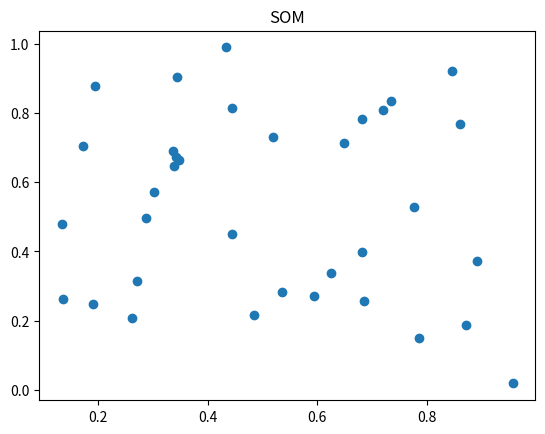
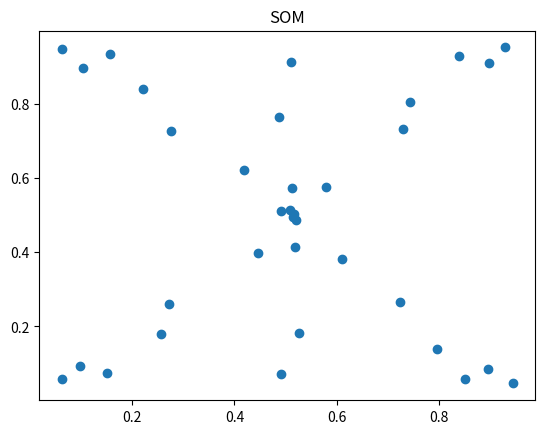

Recreate these plots in Python, in order.
import numpy as np
import math
import matplotlib.pyplot as plt
from PIL import Image, ImageDraw

def weightsInit(neuronsDimensions, weightsPerNeuron):
    return np.random.default_rng().uniform(0.0, 1.0, size = (math.prod(neuronsDimensions), weightsPerNeuron))

class SOM:
    def __init__(self, neuronsDimensions: [int, ...], weightsNumbers):
        self.neuronsDimensions = neuronsDimensions
        self.neurons = weightsInit(neuronsDimensions, weightsNumbers)

    def findBMU(self, sample) -> int:
        minDistance = 10
        minIndex = 0
        for index, neuron in enumerate(self.neurons):
            distance = np.linalg.norm(neuron - sample)
            if distance < minDistance:
                minDistance = distance
                minIndex = index
        return minIndex

    def neighbourhood(self, bmuIndex, index):
        if index == bmuIndex:
            return 1.0
        else:
            #1D
            if len(self.neuronsDimensions) == 1:
                diff = abs(index - bmuIndex)
            #2D
            else:
                bmuY = bmuIndex // self.neuronsDimensions[1]
                bmuX = bmuIndex % self.neuronsDimensions[1]
                y = index // self.neuronsDimensions[1]
                x = index % self.neuronsDimensions[1]
                diff = abs(bmuX - x) + abs(bmuY - y)
            return 1.0 / (3 ** diff)

    @staticmethod
    def learningRate(epoch, epochs):
        return 1 - epoch / epochs;

    def train(self, samples, epochs):
        localSamples = samples.copy()
        for epoch in range(epochs):
            np.random.shuffle(localSamples)
            for sample in localSamples:
                bmuIndex = self.findBMU(sample)
                for index, neuron in enumerate(self.neurons):
                    neuron = neuron + self.neighbourhood(bmuIndex, index) * self.learningRate(epoch, epochs) * (sample - neuron)
                    self.neurons[index] = neuron

    def print(self):
        #1D
        if len(self.neuronsDimensions) == 1:
            print(self.neurons)
        #2D
        else:
            for i in range(self.neuronsDimensions[0]):
                for k in range(self.neuronsDimensions[1]):
                    print(self.neurons[i * self.neuronsDimensions[1] + k], end = '  ')
                print()

    #Only for 2D network and 2D data.
    def plotPure2D(self):
        #1D
        if len(self.neuronsDimensions) == 1:
            return
        #2D
        #Neurons
        x = []
        y = []
        for neuron in self.neurons:
            x.append(neuron[0])
            y.append(neuron[1])

        plt.title('SOM')
        plt.scatter(x, y)
        plt.show()

    def draw(self, samples = []):
        rows = self.neuronsDimensions[0]
        if len(self.neuronsDimensions) == 1:
            columns = 1
        else:
            columns = self.neuronsDimensions[1]

        width = 800
        height = width * rows // columns
        img = Image.new('RGB', (width, height), color = 'white')
        draw = ImageDraw.Draw(img)

        margin = 20
        neuronAreaWidth = width / columns
        neuronAreaHeight = height / rows
        for i in range(rows):
            for k in range(columns):
                topLeftX = k * neuronAreaWidth + margin / 2
                topLeftY = i * neuronAreaHeight + margin / 2
                bottomRightX = topLeftX + neuronAreaWidth - margin
                bottomRightY = topLeftY + neuronAreaHeight - margin
                draw.rectangle((topLeftX, topLeftY, bottomRightX, bottomRightY), fill = '#555555')

        for sample in samples:
            bmuIndex = self.findBMU(sample)
            bmuY = bmuIndex // columns
            bmuX = bmuIndex % columns

            topLeftX = bmuX * neuronAreaWidth + margin / 2 + np.random.uniform(15)
            topLeftY = bmuY * neuronAreaHeight + margin / 2 + np.random.uniform(15)
            bottomRightX = topLeftX + 2
            bottomRightY = topLeftY + 2
            draw.rectangle((topLeftX, topLeftY, bottomRightX, bottomRightY), fill = '#999999')

        img.show()

som = SOM((7, 5), 2)
print('original neurons')
som.print()

size = 10
dataX1 = np.random.uniform(0.0, 0.1, size = size)
dataY1 = np.random.uniform(0.0, 0.1, size = size)

dataX2 = np.random.uniform(0.0, 0.1, size = size)
dataY2 = np.random.uniform(0.9, 1.0, size = size)

dataX3 = np.random.uniform(0.9, 1.0, size = size)
dataY3 = np.random.uniform(0.0, 0.1, size = size)

dataX4 = np.random.uniform(0.9, 1.0, size = size)
dataY4 = np.random.uniform(0.9, 1.0, size = size)

dataX5 = np.random.uniform(0.45, 0.55, size = size)
dataY5 = np.random.uniform(0.45, 0.55, size = size)

x = np.concatenate((dataX1, dataX2, dataX3, dataX4, dataX5))
y = np.concatenate((dataY1, dataY2, dataY3, dataY4, dataY5))

samples = np.stack((x, y), axis = 1)

print('samples')
print(samples)

som.plotPure2D()

som.train(samples, 100)

print('final neurons')
som.print()
som.plotPure2D()
som.draw(samples)
